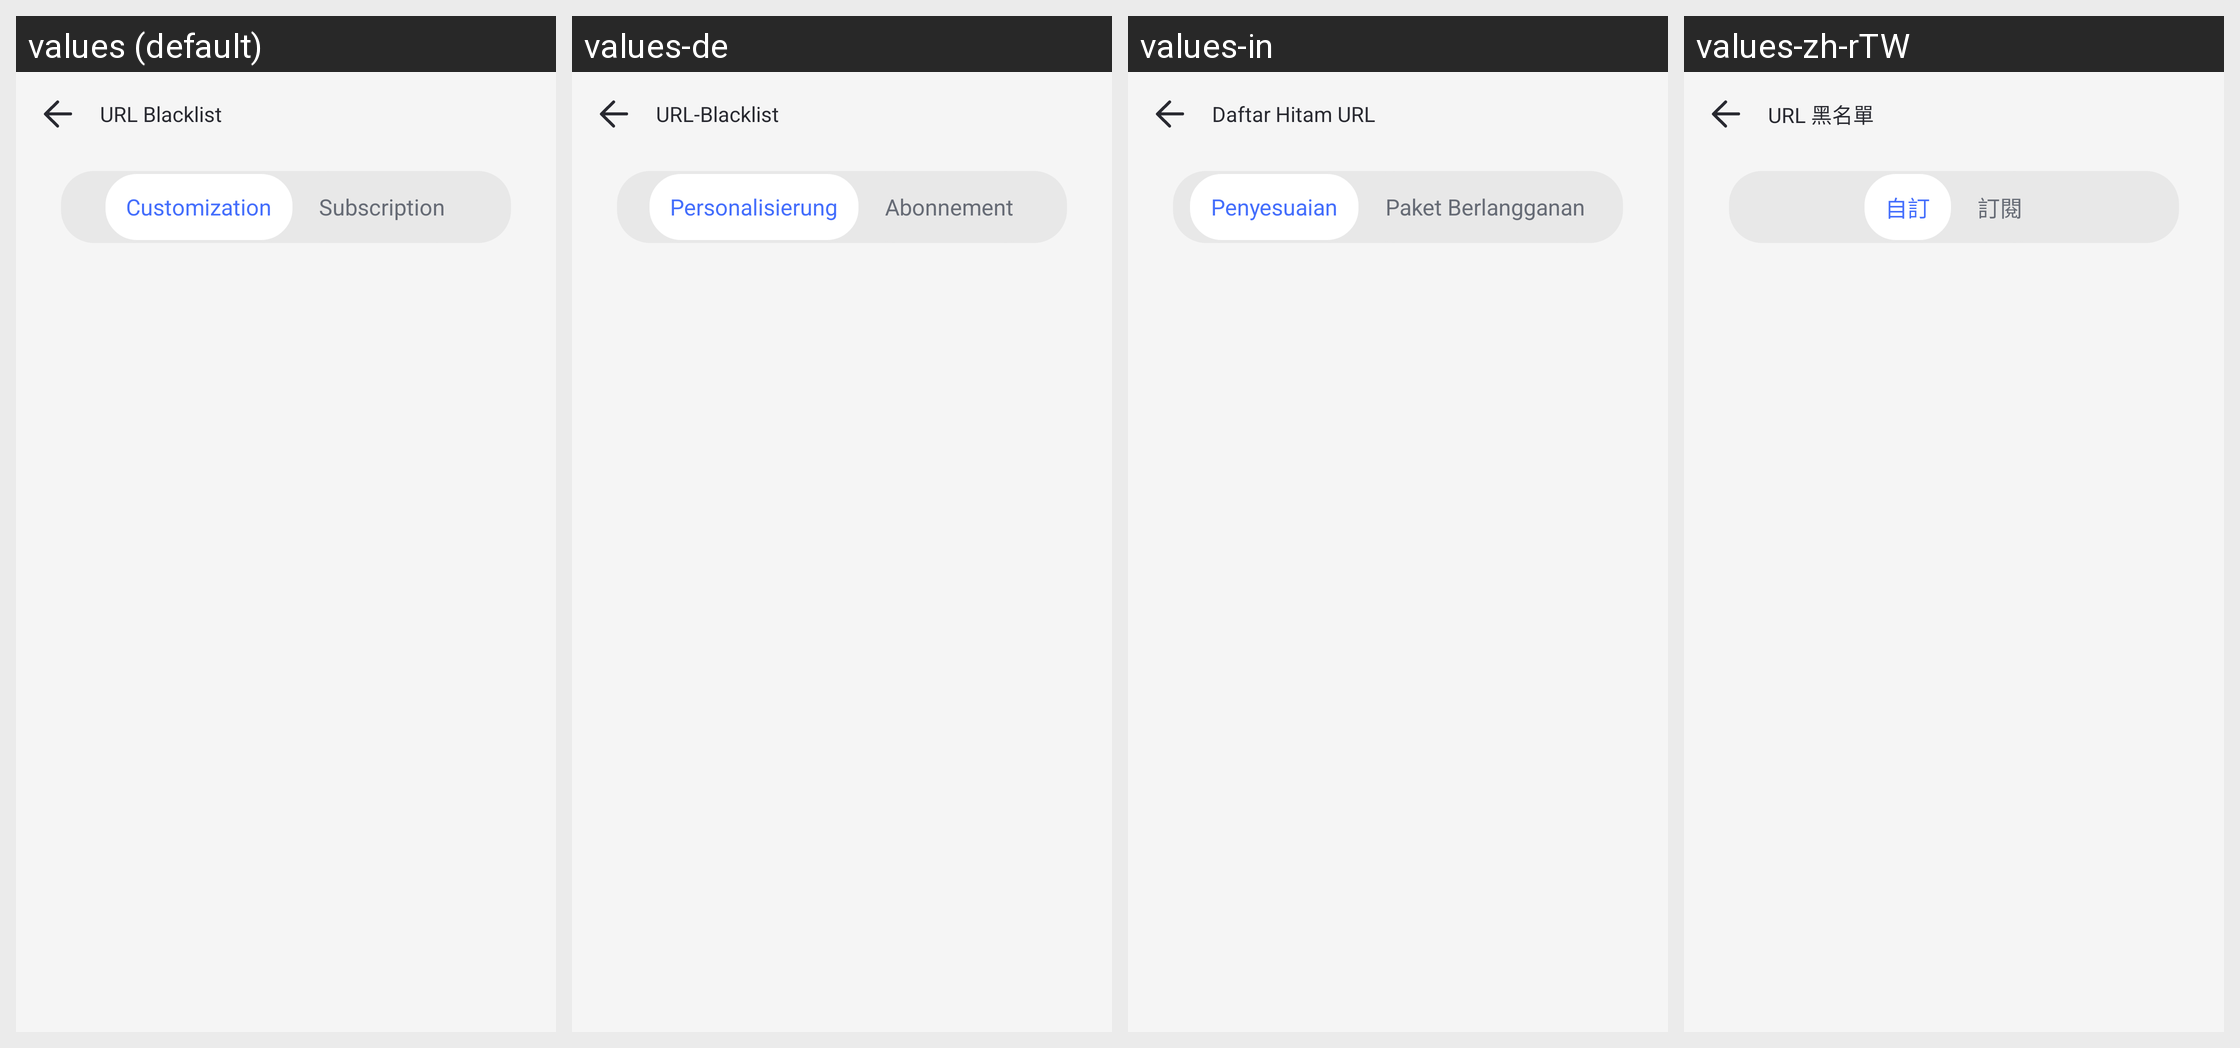

Here is an Android app screen in its default locale and in the app's own translations. Write out the translated-string differences for the strings that appear on this screen.
Android screen res/layout/parent_safe_browser_url_list_activity.xml rendered under 4 locales, left to right: values (default), values-de, values-in, values-zh-rTW. Device: Nexus 5 (rendered at 1080×1920; each locale shown at half size, 540×960, under a caption strip naming it); theme AppTheme.
Other locales in the repository, not shown: values-af, values-am, values-ar, values-as, values-az, values-be, values-bg, values-bn, values-bs, values-ca, values-cs, values-da, values-el, values-en-rCA, values-en-rGB, values-en-rIN, values-en-rXC, values-es, values-es-rUS, values-et, values-eu, values-fa, values-fi, values-fr, values-fr-rCA, values-gl, values-gu, values-hr, values-hu, values-hy, values-is, values-it, values-iw, values-ja, values-ka, values-kk, values-km, values-kn, values-ko, values-ky, values-lo, values-lt, values-lv, values-mk, values-ml, values-mn, values-mr, values-ms, values-my, values-nb, values-ne, values-nl, values-or, values-pa, values-pl, values-pt, values-pt-rBR, values-pt-rPT, values-ro, values-ru, values-si, values-sk, values-sl, values-sq, values-sr, values-sv, values-sw, values-ta, values-te, values-th, values-tl, values-tr, values-uk, values-ur, values-uz, values-vi, values-zh-rCN, values-zh-rHK, values-zu.
Strings drawn on this screen, with the default value and each locale's value (text and hints the layout hard-codes, and strings that could not be matched under every locale, appear in the picture but are not listed):

Parent_Safe_Browser_Manage_Rule_Black_Title
  values: URL Blacklist
  values-de: URL-Blacklist
  values-in: Daftar Hitam URL
  values-zh-rTW: URL 黑名單

parent_browser_tab_self_defined
  values: Customization
  values-de: Personalisierung
  values-in: Penyesuaian
  values-zh-rTW: 自訂

parent_browser_tab_subscribe
  values: Subscription
  values-de: Abonnement
  values-in: Paket Berlangganan
  values-zh-rTW: 訂閱
